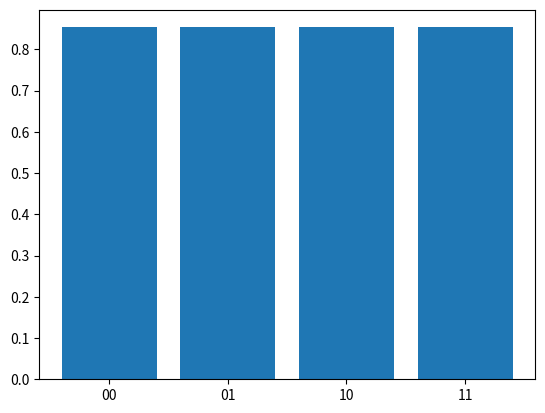

Here is the Python script that generated this plot:
import math
import cmath
import numpy as np
from numpy import pi
import matplotlib.pyplot as plt
import matplotlib
import random
from copy import deepcopy
from collections import Counter

#Classes
class Matrix:
    mat : list
    def __init__(self, N = 1,m = 1):
        self.mat = np.zeros((N,m))
        self.mat = self.mat.tolist()

    def append_col(self, addcol):
        for k in range(len(self.mat)):
            self.mat[k].append(addcol[k])
    
    def is_zero(self, idx = -1):
        if idx == -1: #check all matrix
            for k in range(len(self.mat)):
                for l in range(len(self.mat[k])):
                    if self.mat[k][l] != 0:
                        return False
        elif idx > -1: #check only column with index = idx
            for k in range(len(self.mat)):
                if self.mat[k][idx] != 0:
                    return False
        return True

    def del_col(self, idx):
        for k in range(len(self.mat)):
            del self.mat[k][idx]
    
    def get_col(self, idx):
        col = []
        for k in range(len(self.mat)):
            col.append(self.mat[k][idx])
        return col

    def set_col(self, col, idx):
        for k in range(len(self.mat)):
            self.mat[k][idx] = col[k]
    
    def to_id(self):
        if len(self.mat) == len(self.mat[0]):
            for k in range(len(self.mat)): #Purging the matrix
                for l in range(len(self.mat[k])):
                    self.mat[k][l]  = 0
                self.mat[k][k] = 1 #Replacing the main diagonal with 1
        else: 
            print('Warning: Cannot transform non square matrix to identity')

class bin_arr:
    #Binary array
    arr : list
    def __init__(self, new_arr):
        # self.arr = np.zeros(len(new_arr)).tolist()
        # for k in range(len(new_arr)):
        #     self.arr[k] = new_arr[k]
        self.arr = []
        for k in new_arr:
            self.arr.append(k)
    
    @classmethod
    def init_zero_arr(self, N):
        return bin_arr(np.zeros(N).tolist())

    def bin_add(self, add_arr):
        for k in range(len(self.arr)):
            self.arr[k] = (self.arr[k] + add_arr[k])%2

#Utilities
def mult_arr(arr1, arr2):
    #Scalar product of two arrays (lists)
    rslt = 0
    for k in range(len(arr1)):
        rslt += arr1[k]*arr2[k]
    return rslt

def normalize(arr):
    #Normalize an array
    norm = 0
    for k in arr:
        norm += pow(abs(k), 2)
    norm = pow(norm, 1/2)
    if norm == 0:
        return arr
    else: 
        return [k/norm for k in arr]

def add_vec(arr1, arr2, mod = 0):
    #simple addition of 2 arrays (lists)
    arr_f = []
    for k in range(len(arr1)):
        arr_f.append(arr1[k] + arr2[k])
        if mod != 0:
            arr_f[k] = arr_f[k] % mod

    return arr_f

def add_dict(dlist, coeffs = 0, modulus = False):
    #Adds the values of 2 dictionaries according to their keys
    n = len(dlist)
    if coeffs == 0:
        coeffs = np.ones(n).tolist()
    key = []
    for k in dlist: #get the keys of all the dictionaries
        tmp = k.keys()
        # print('tmp =', tmp)
        for m in tmp:
            # print('m = ', m)
            if not m in key:
                key.append(m)
    sumd = {} #sum of the dictionnaries
    for k in key:
        sumd.update({k : 0})
        for l in range(len(coeffs)):
            if k in dlist[l]:
                sumd[k] += coeffs[l]*dlist[l][k]
    if modulus:
        for k in key:
            sumd[k] = pow(abs(sumd[k]),2)
    return sumd

def entangled_idx(col, q):
    #Finds the indices of qubits entangled with qubit q and return them. If there are none returns empty string
    idx = []
    for k in range(len(col)):
        if col[k] == 1 and (k != q): #Last condition: skip duplicates
            idx.append(k)
    outstr = ''
    for k in range(len(idx)):
        outstr += str(k)
    return outstr

def entangled_qb(circ):
    #finds entangled qubits in the initial circuit
    out = []
    for k in range(len(circ[0])):
        if circ[0][k] == 'CX':
            out.append(circ[1][k])
    return out

def to_bin(n, bits = 0):
    b = []
    while n>0:
        d = n%2
        b.append(d)
        n=n//2
    if len(b) < bits:
        for a in range(bits-len(b)):
            b.append(0)
    b.reverse()
    return b

def arr_is_zero(arr):
    for k in range(len(arr)):
        if arr[k] != 0:
            return False
    return True

#Core computations
def gagdetize(circuit, Nq):
    #gadgetizes the circuit 
    t = 0 #T count
    g_list = []#list of qubits added by gadgetization
    #Changing the T gates to the T Gadget
    for k in range(len(circuit[0])):
        if circuit[0][k] == 'T':
            t += 1 
            Nq += 1 #adding a qubit for every T gate
            g_list.append(Nq-1) #adding the newly added qubit to the list

            circuit[0][k] = 'CX' #Replacing the gate 
            control = int(circuit[1][k]) #the control qubit is where the T gate was
            circuit[1][k] = str(control) + str(Nq-1) #changing the qubits where the gate is applied
    return circuit, Nq, t, g_list

def upd_A(R, T, c, b, d, gate, qb, xstab = False):
    #Updates the triplet (A,q,l) according to the gate "gate" applied on qubit qb
    #Recall that A is determined by R and T, q by c and b and l by d
    if gate =='H':
        #evolving A
        new_col = True 
        q = int(qb)
        #Verifying that R must have a supplementary column  and verifying if the qubit is entangled with another
        addcol = bin_arr.init_zero_arr(len(R.mat)) #column to be added to R
        addcol.arr[q] = 1
        for l in range(len(R.mat[q])):
            if R.is_zero(l): #Checking that column l contains only zeros (if it does => no supplementary column needed)
                new_col = False
                no_col = l
            if R.mat[q][l] == 1: #Checking if qubit q is entangled with any other
                addcol.bin_add(deepcopy(R.get_col(l))) #adding the columns corresponding to the entanglement
        if new_col:
            R.append_col(deepcopy(addcol.arr))
        else:
            R.mat[q][no_col] = 1        
        #evolving c
        #Constructing the vector v to add to row q of c
        v = np.zeros(len(R.mat)).tolist() #v is a vector containing 1 at every index corresponding to qubits entangled to q
        for k in range(len(R.mat[q])):
            if R.mat[q][k] == 1:
                tmp_col = R.get_col(k)
                for l in range(len(tmp_col)):
                    if tmp_col[l] == 1:
                        v[l] = 1
        #adding it to row q of c
        c.set_col(add_vec(deepcopy(c.mat[q]), v, 2), q)
        #evolving b
        b[q] = (b[q] + T[q])%2
        
    elif gate == 'CX':
        ctrl = int(qb[0])
        trgt = int(qb[1])
        for k in range(len(R.mat[ctrl])):
            R.mat[trgt][k] = (R.mat[trgt][k] +  R.mat[ctrl][k])%2
        T[trgt] = (T[trgt] + T[ctrl])%2

    elif gate == 'X':
        q = int(qb)
        T[q] = (T[q]+1)%2
        # if not arr_is_zero(R.mat[q]): #TODO:doesn't work
        #     b[q] = (b[q]+1)%2 
        if xstab: #TODO: replace this with a system that works in all cases were X follows a H, not only for the stabilzer
            b[q] = (b[q]+1)%2 #TODO: This is the main issue right here
    
    #TODO: Implement these gates someday
    # elif gate == 'S':
    # elif gate == 'Z':
    # elif gate == 'Y':
    return R, T, c, b, d

def evol(circ, R, T, c, b, d):
    for g in range(len(circ[0])):
        R, T, c, b, d = upd_A(R, T, c, b, d, circ[0][g], circ[1][g])
    return R, T, c, b, d

def project(R,T,c,b,d, stb_st, qb):
    #Updates the subspace A according to the projectors in the decomposition of <T|
    #index of the ancilla qubit which will be projected
    qb = int(qb) 
    print('qb' ,qb)
    #check if the projection gives zero probability
    p_zero = False
    if R.is_zero() and not ('H' in stb_st): #both R and R_stab are zero
        for k in stb_st:
            if k == 'X' and T[qb] == 0: #if k=X then T_stab=1 , and if T_stab != T[qb] then the projection gives amplitude 0
                p_zero = True
            elif not (k=='X') and T[qb] == 1: #this is the case where T_stab = 0 and and T[qb] = 1
                p_zero = True
    if p_zero: 
        R = Matrix()
        R.mat[0][0] = math.nan 
        T = np.zeros(1).tolist()
        T[0] = math.nan
    else: 
        for k in stb_st: #updating the state with the Clifford circuit of the stabilizer state before projection
            R, T, c, b, d = upd_A(R, T, c, b, d, k, qb, True)
        #delete the columns and line in R where R[qb][l] = 1 
        idx = [l for l in range(len(R.mat[qb])) if R.mat[qb][l] == 1] #finding the index l of the 1 in R[qb]
        entqub = ''
        for k in idx:
            print('T: ', T)
            #finding the entangled qubits
            tmp = entangled_idx(R.get_col(k), qb)
            entqub += tmp
        for l in range(len(entqub)):
            qrtl = int(entqub[l]) #control qubit of the CNOT linking the ancilla and the original qubit with T
            #updating A
            R.mat[qrtl] = add_vec(R.mat[qrtl], R.mat[qb], 2)
            print('R: ', R.mat)
            T[qrtl] = (T[qrtl] + T[qb])%2
            print('T: ', T)
            #updating q, l
            c.mat[qrtl] = add_vec(c.mat[qrtl], c.mat[qb], 2)
            b[qrtl] = (b[qrtl] + b[qb])%2
            d[qrtl] = (d[qrtl] + d[qb])%2

        #deleting the first column l where R[qb][l] = 1 
        if len(R.mat[0]) > 1 and len(idx) >0:
            R.del_col(idx[0])
        del R.mat[qb]
        del T[qb]
        c.del_col(qb)
        del c.mat[qb]
        del b[qb]
        del d[qb]

    return R, T, c, b, d

def evol_proj(R, T, c, b, d, stb_states, qblist):
    chi = len(stb_states) #approximate tensor rank

    #creating the lists of R and T for each element of the stabilizer approximation of |A>
    Rlist = [deepcopy(R) for l in range(chi)]
    Tlist = [deepcopy(T) for l in range(chi)]
    clist = [deepcopy(c) for l in range(chi)]
    blist = [deepcopy(b) for l in range(chi)]
    dlist = [deepcopy(d) for l in range(chi)]

    #evolving the elements of R and T for each superposition 
    for l in range(len(qblist)):
        for k in range(len(stb_states)): 
            print('k = ', k)
            # print('T[0] = ', Tlist[0])
            # print('T[1] = ', Tlist[1])
            Rlist[k], Tlist[k], clist[k], blist[k], dlist[k] = project(Rlist[k], Tlist[k], clist[k], blist[k], dlist[k], stb_states[k], qblist[l])
        for i in range(len(qblist)):
            qblist[i] = qblist[i]-1

    return Rlist, Tlist, clist, blist, dlist

def sample_shot(Rlist, Tlist, coefflist, ulist):
    N = len(Rlist[0].mat) #nbr of qubits in the final state
    chi = len(Rlist) #nbr of elements in the stabilizer decomposition of the magic state

    p = np.zeros(chi).tolist()
    for k in range(chi): #loop over stabilizer states in decomposition
        val = ''
        for l in range(N): #loop over each vector in the solution
            val += str(int(((mult_arr(Rlist[k].mat[l], ulist[k])) + Tlist[k][l])%2))
        p[k] = val
    return p

def sample_all(shots, Rlist, Tlist, coefflist):
    # chi = len(Rlist)
    nlist = [] #number of columns of each matrix in Rlist (it may not always be the same value for all matrices)
    for k in Rlist:
        nlist.append(len(k.mat[0]))
    
    # plist = np.zeros(shots).tolist() #list of bitstrings obtained by the circuit
    plist = [[],[]] #list of possible bitstrings obtained by the circuit 
    for k in range(shots):
        # generate uniformly random bitstrings u
        ulist = []
        for l in range(len(Rlist)):
            tmp = np.random.choice([0,1],nlist[l])
            ulist.append(tmp.tolist())
        #sample the probability distribution with the generated bitstrings
        temp = sample_shot(Rlist, Tlist, coefflist, ulist)
        for m in range(len(temp)):
            if not temp[m] in plist[m]:
                plist[m].append(temp[m])
    return plist
    # #reshape the bitstrings for each element in stabilizer decomp
    # nplist = [] #reshaped list of bitstrings
    # drac = [] #Count of the occurences of each bitstrings
    # for k in range(chi):
    #     tmp = plist.get_col(k)
    #     nplist.append(tmp) 
    #     #count the occurrences of each bitstring 
    #     addval = Counter(nplist[k])
    #     drac.append(addval)
    # #add dictionnaries together 
    # pfin = add_dict(drac, coefflist, True)
    # return pfin 

def fct_q(c_mat, b_vec, bits):
    #quadratic function q used to determine the phase
    #multiplication x^t*C*x 
    tmp = []
    for i in range(len(c_mat.mat)): 
        tmp.append(mult_arr(c_mat.mat[i], bits))
    xcx = (mult_arr(tmp, bits))%2
    #multiplication b^t*x
    bx = (mult_arr(b_vec, bits))%2
    return (xcx+bx)%2

def fct_l(d_vec, bits):
    #linear function q used to determine the individual phases
    return (mult_arr(d_vec, bits))%2

def compute_p(Rlist, Tlist, clist, blist, dlist, coefflist, shots): 
    n = len(Rlist[0].mat)
    # print('n = ', n)
    plist = [] #list of probabilities of outcome of each result for both Clifford circuits
    for k in range(n):
        plist.append([{'0': 1, '1': 1},{'0': 1, '1': 1}]) #The dictionaries correspond to each of the two circuits, each sublist correspond to one possible outcome
    kyes = ['0','1']
    # generate the list of all possible u bitstrings for every element of Rlist
    xlist = sample_all(shots, Rlist, Tlist, coefflist)
    outcome = [{},{}]
    for k in range(len(Rlist)): #iterating on the stabilizer states
        xtmp = xlist[k]
        for p in kyes:
            for m in range(len(Rlist[k].mat)): #iterating on the qubits
                if not arr_is_zero(Rlist[k].mat[m]): #case qubit m is a superposition of |0> and |1>
                    #checking that the qubit is not entangled with a previous one
                    is_indep = True 
                    for r in range(m):
                        if mult_arr(Rlist[k].mat[m], Rlist[k].mat[r]) !=0:
                            is_indep = False
                    if is_indep:
                        plist[m][k][p] = plist[m][k][p]*1/np.sqrt(2)
                else: 
                    if Tlist[k][m] == int(xtmp[m]): #useless for everything but clarity
                        plist[m][k][p] = plist[m][k][p]*1
                    else: 
                        plist[m][k][p] = 0
        #TODO: faire se multiplier les sous-listes de plist et s'additionner les dicitonnaires de plist
        #extracting the probability of each outcome from plist
        for a in range(pow(2,n)): #Iterating on all n bit outcomes
            binary = to_bin(a, n)
            globkey = ''
            prob = 1
            for m in range(n):
                cur_ky = str(binary[m])
                globkey += cur_ky 
                prob *= plist[m][k][cur_ky]
            # print('globkey = ', globkey)
            phase = pow(-1, fct_q(clist[k], blist[k], binary))*pow(1j,fct_l(dlist[k], binary))
            # print('phase = ', phase)
            outcome[k].update({globkey: prob*phase})
            print('outcome: ', k, outcome[k])
    # adding the probability amplitudes of every outcome together and taking the modulus
    real_out = add_dict(outcome, coefflist, True)
    # print('real_out =', real_out)
    return real_out

def sample_MC(Rlist, Tlist, clist, blist, dlist, coefflist, shots, Mstep): #TODO
    #generate the state space
    omega = sample_all(shots, Rlist, Tlist, coefflist)
    #Choose the start 
    #start of the chain 

#Main code  
#===== Initial values
shots = 1000 #number of shots used for the determination of possible outcomes, should always be >2^Nqubits
#-----example_1
# Nqubits, circ = 1, [['H','T', 'X', 'H'], ['0', '0', '0', '0' ]]
#-----example_2 - simplest case
# Nqubits, circ = 1, [['H', 'T'], [ '0', '0']] 
# -----example_3 - 2 qubits full clifford 
Nqubits, circ = 2, [['H', 'CX','X'], [ '0', '01','0']] 
#-----example_4, example of a controlled gate '01' means 0 is control qubit and 1 is target
# Nqubits, circ = 2, [['H', 'T', 'CX', 'H'], ['0', '0', '01', '0' ]]
#-----example_5 - reverse X-H from 1st example
# Nqubits, circ = 1, [['H','T', 'H', 'X'], ['0', '0', '0', '0' ]] 
#-----example_7, 2 independant qubits
# Nqubits, circ = 2, [['H','T', 'X', 'H', 'H','T', 'X', 'H'], ['0', '0', '0', '0', '1', '1', '1', '1']] 
#-----example_8, 4 independant qubits
# Nqubits, circ = 4, [['H','T', 'X', 'H', 'H','T', 'X', 'H', 'H','T', 'X', 'H', 'H','T', 'X', 'H'], ['0', '0', '0', '0', '1', '1', '1', '1','2', '2', '2', '2','3', '3', '3', '3' ]]

#===== Step 1: gadgetize
eq = entangled_qb(circ)
circ, Nqubits, t, g_list = gagdetize(circ, Nqubits)

#===== step 2: Update A up to the projection onto the magic states 
R = Matrix(Nqubits, 1) #m=1 by default
T = np.zeros(Nqubits).tolist()
c = Matrix(Nqubits, Nqubits)
c.to_id()
b = np.ones(Nqubits).tolist()
d = np.zeros(Nqubits).tolist()
# print('R = ', R.mat)
R, T, c, b, d = evol(circ, R, T, c, b, d)

# print('R = ', R.mat)
# print('T = ', T)
# print('c = ', c.mat)
# print('b = ', b)
# print('d = ', d)

#===== step 3: Approximate magic states as linear combination of stabilizer states
#states
stab= [[''],['X']]
# coeff = [1/np.sqrt(2 + np.cos(math.pi/4)), cmath.exp(math.pi*1j/4)/np.sqrt(2 + np.cos(math.pi/4))]
coeff = [1/np.sqrt(2), cmath.exp(math.pi*1j/4)/np.sqrt(2)]
# stab = [['']]
# coeff = [1]
# stab= [['H'],['X']] #Each "row" (i.e. sub-list) represents a stabilizer state present in the sum
                    #Each stabilizer is represented by the clifford circuit generating it from |0>, with the gate at index 0 being the first to be applied, 1 the second, etc


#===== step 4: Update R, T with the projectors onto each element of the linear combination
Rlist, Tlist, clist, blist, dlist = evol_proj(R, T, c, b, d, stab, g_list)

print('Rlist[0]: ', Rlist[0].mat) #note to self: in example_1, notice that this is a 1x2 matrix, but it doesn't really matter for the first element is 0 and thus this matrix represents the state |0>+|1> as it should
# print('Tlist[0]: ', Tlist[0])
# print('clist[0]: ', clist[0].mat) 
# print('blist[0]: ', blist[0])
# print('dlist[0]: ', dlist[0])
print('Rlist[1]: ', Rlist[1].mat) 
# print('Tlist[1]: ', Tlist[1])
# print('clist[1]: ', clist[1].mat) 
# print('blist[1]: ', blist[1])
# print('clist[1]: ', dlist[1])

#===== step 5: sample p for each elements of the linear combination
psample = sample_all(shots, Rlist, Tlist, coeff) 
# print(psample)
out = compute_p(Rlist, Tlist, clist, blist, dlist, coeff, shots)
print(out)

#Visualization of the result
plt.bar(range(len(out)), list(out.values()), align='center')
plt.xticks(range(len(out)), list(out.keys()))
# plt.hist(p)
plt.show()

# print('circuit: ', circ)
# print('Nq: ', Nqubits)
# print('T count: ', t)
# print('g_list: ', g_list)


# tmp1  = [1, 1, 0, 0]
# str1 = entangled_idx(tmp1)
# print(str1)